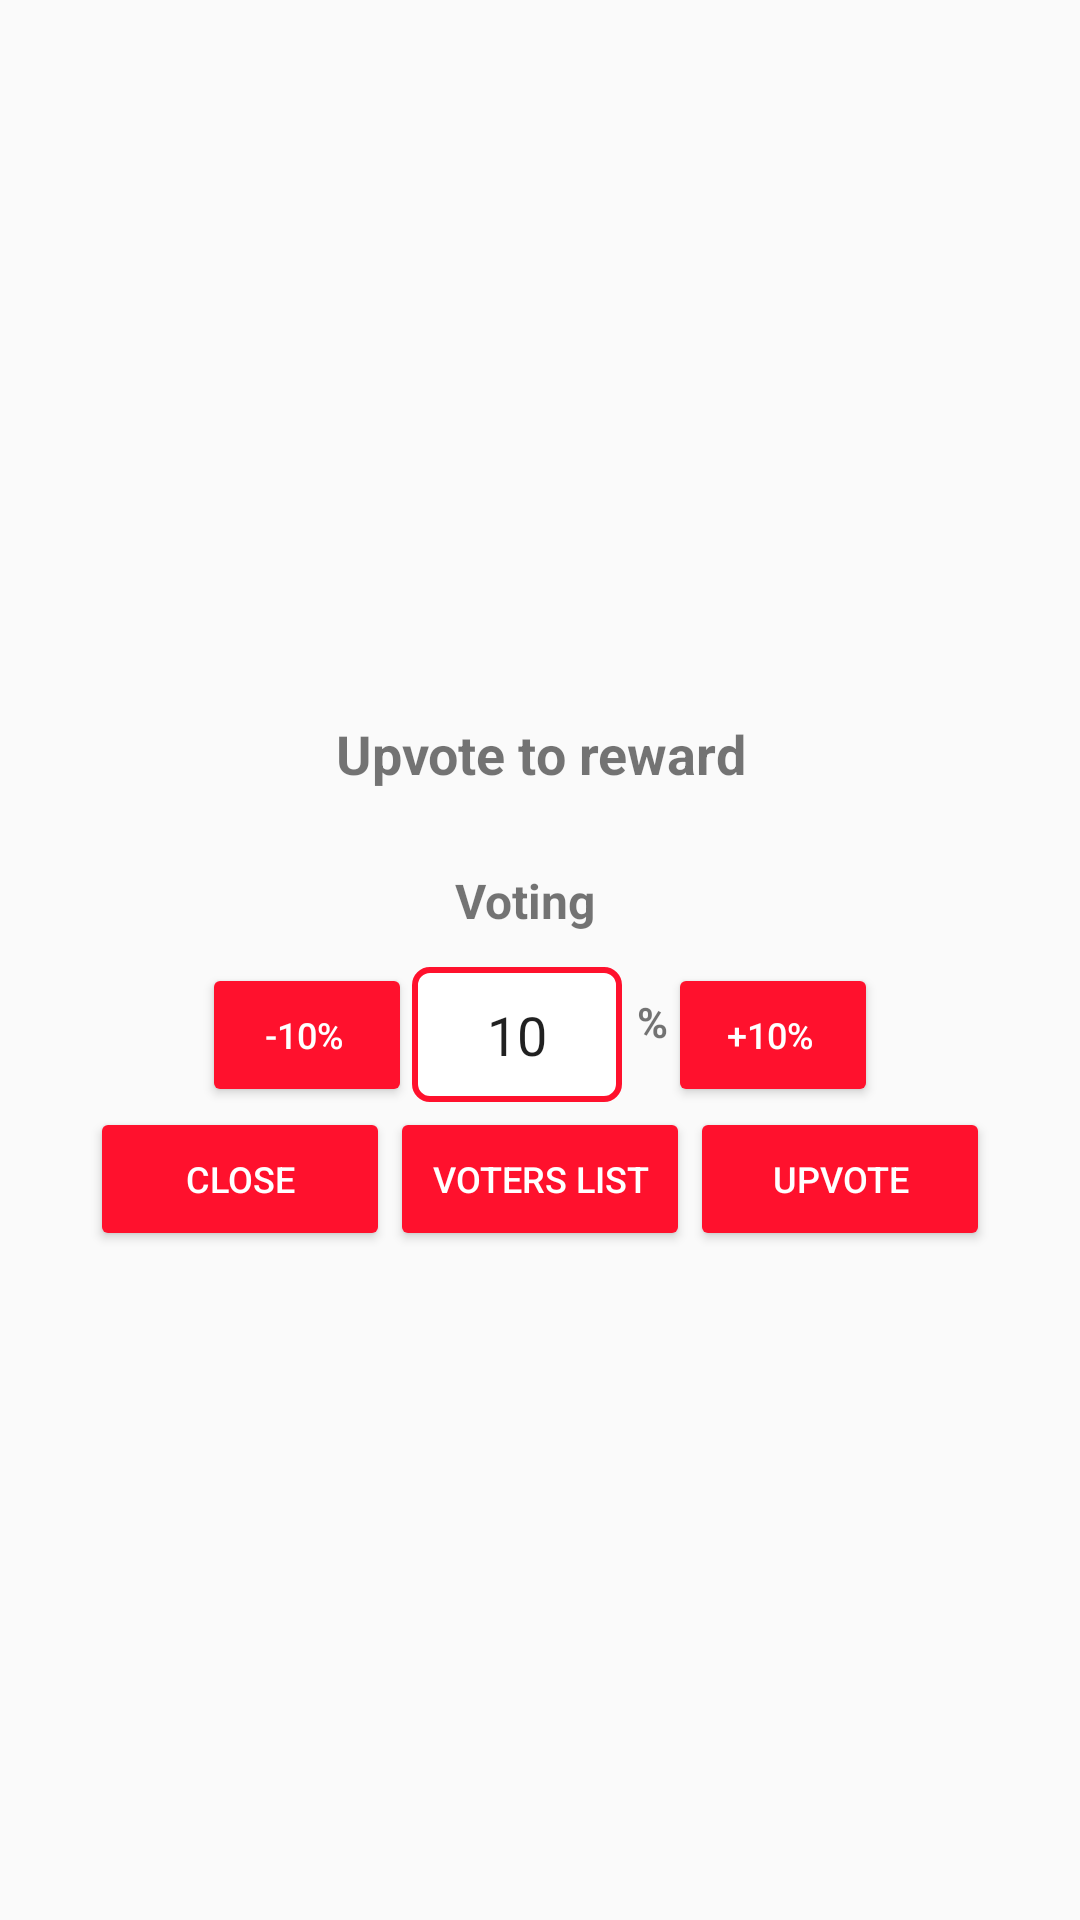

Produce the Android XML layout that renders to this screen, including the resource entries it uses.
<!-- AndroidManifest.xml: application theme AppTheme -->
<!-- res/layout/vote_modal.xml -->
<?xml version = "1.0" encoding = "utf-8"?>
<LinearLayout xmlns:android="http://schemas.android.com/apk/res/android"
    xmlns:app="http://schemas.android.com/apk/res-auto"
    xmlns:tools="http://schemas.android.com/tools"
    android:orientation="vertical"
    android:layout_height="wrap_content"
    android:layout_width="match_parent"
    android:id="@+id/vote_modal_container"
    android:layout_gravity="center"
    android:gravity="center">

    <TextView
        android:id="@+id/titleTextView"
        android:layout_width="wrap_content"
        android:layout_height="wrap_content"
        android:textSize="18sp"
        android:padding="16dp"
        android:gravity="center"
        android:textStyle="bold"
        android:layout_gravity="center"
        android:text="@string/voting_note"
        android:drawableStart="@drawable/actifit_logo" /> 


    <LinearLayout
        android:layout_width="match_parent"
        android:layout_height="wrap_content"
        android:orientation="horizontal"
        android:layout_gravity = "center"
        android:gravity = "center"
        >

        <TextView
            android:id="@+id/vote_title"
            android:layout_width="wrap_content"
            android:layout_height="match_parent"
            android:text="@string/voting_on"
            android:paddingTop="10dp"
            android:textStyle="bold"
            android:paddingBottom="10dp"
            android:textSize="16sp"
            />

        <TextView
            android:id="@+id/vote_author"
            android:layout_width="wrap_content"
            android:layout_height="match_parent"
            android:paddingTop="10dp"
            android:paddingLeft = "10dp"
            android:textStyle="bold"
            android:paddingBottom="10dp"
            android:textSize="16sp"
            />

    </LinearLayout>

    <LinearLayout
        android:layout_width="match_parent"
        android:layout_height="wrap_content"
        android:orientation="horizontal"
        android:layout_gravity="center"
        android:gravity="center">

        <Button
            android:id="@+id/sub_10"
            style="@style/AppTheme.ActifitButton"
            android:layout_width="70sp"
            android:layout_height="wrap_content"
            android:layout_gravity="center"
            android:paddingLeft="10dp"
            android:textSize="12sp"
            android:text="@string/sub_10"
            />

        <EditText
            android:id="@+id/vote_weight"
            android:layout_width="70dp"
            android:layout_height="45dp"
            android:inputType="number"
            android:gravity="center"
            android:text="10"
            android:background="@drawable/edittextbackground" />

        <TextView
            android:layout_width="wrap_content"
            android:layout_height="match_parent"
            android:text="%"

            android:paddingTop="10dp"
            android:paddingLeft="5dp"
            android:textStyle="bold"
            />

        <Button
            android:id="@+id/add_10"
            style="@style/AppTheme.ActifitButton"
            android:layout_width="70sp"
            android:layout_height="wrap_content"
            android:layout_gravity="center"
            android:paddingLeft="10dp"
            android:textSize="12sp"
            android:text="@string/add_10"
            />
    </LinearLayout>

    <LinearLayout
        android:layout_width="wrap_content"
        android:layout_height="wrap_content"
        android:orientation="horizontal">

        <Button
            android:id="@+id/close_btn"
            style="@style/AppTheme.ActifitButton"
            android:layout_width="100dp"
            android:layout_height="wrap_content"
            android:layout_gravity="center"
            android:textSize="12sp"
            android:text="@string/close_button"
            />



        <Button
            android:id="@+id/voters_list_btn"
            style="@style/AppTheme.ActifitButton"
            android:layout_width="100dp"
            android:layout_height="wrap_content"
            android:layout_gravity="center"
            android:textSize="12sp"
            android:text="@string/voters_list"
            />

        <Button
            style="@style/AppTheme.ActifitButton"
            android:id="@+id/proceed_vote_btn"
            android:layout_width="100dp"
            android:layout_height="wrap_content"
            android:textSize="12sp"
            android:layout_gravity="center"
            android:text="@string/vote_action"


            />

    </LinearLayout>

    <ProgressBar
        android:id="@+id/loader"
        android:layout_width="25dp"
        android:layout_height="match_parent"
        android:layout_centerInParent="true"
        android:layout_gravity="center"
        android:progress="@integer/material_motion_duration_long_1"
        android:visibility="gone" />




</LinearLayout>
<!-- resources referenced by this layout -->
<resources>
  <!-- drawable edittextbackground (drawable) -->
  <?xml version="1.0" encoding="utf-8"?>
  <selector xmlns:android="http://schemas.android.com/apk/res/android"
      android:layout_height="wrap_content"
      android:layout_width="wrap_content">
      <item>
          <shape android:shape="rectangle">
              <solid android:color="@color/colorWhite"/>
              <corners android:radius="5dp" />
              <stroke
                  android:width="2dp"
                  android:color="@color/colorPrimary"
                  />
          </shape>
      </item>
  </selector>
  <string name="add_10">+10%</string>
  <string name="close_button">Close</string>
  <string name="sub_10">-10%</string>
  <string name="vote_action">Upvote</string>
  <string name="voters_list">Voters List</string>
  <string name="voting_note">Upvote to reward</string>
  <string name="voting_on">Voting</string>
  <style name="AppTheme.ActifitButton" parent="Widget.AppCompat.Button.Colored">
          <item name="colorButtonNormal">@color/actifitRed</item>
          <item name="android:textColor">@color/colorWhite</item>
  
          <item name="cornerRadius">20dp</item>
  
      </style>
  <style name="AppTheme" parent="Theme.AppCompat.DayNight.DarkActionBar">
          
          <item name="colorPrimary">@color/colorPrimary</item>
          <item name="colorPrimaryDark">@color/colorPrimaryDark</item>
          <item name="colorAccent">@color/colorAccent</item>
          <item name="android:actionMenuTextColor">@color/colorWhite</item>
          <item name="windowNoTitle">true</item>
  
          
          
          
          
      </style>
  <color name="colorWhite">#FFFFFF</color>
  <color name="colorPrimary">#FF112D</color>
  <color name="actifitRed">#FF112D</color>
  <color name="colorPrimaryDark">#303F9F</color>
  <color name="colorAccent">#FF112D</color>
</resources>
